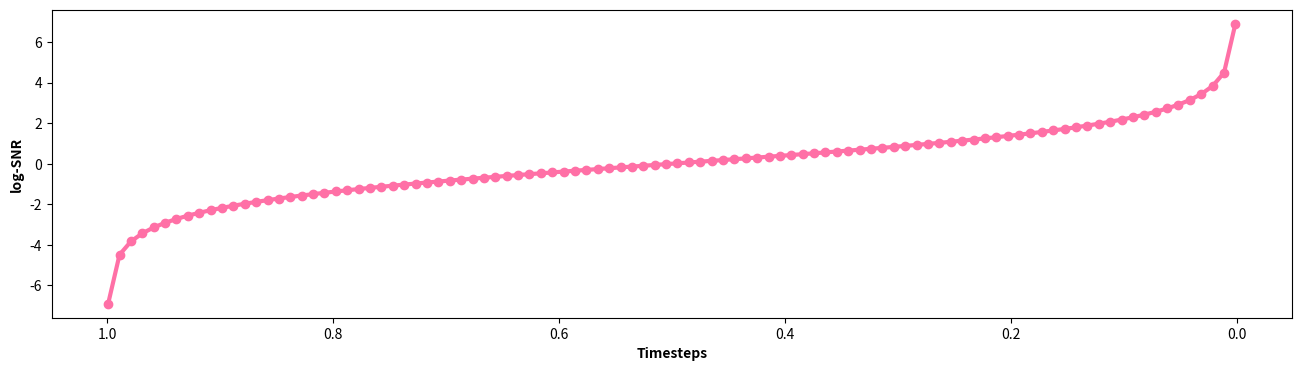

Source code (Python):
import numpy as np
import matplotlib.pyplot as plt

t = np.linspace(0.001, 0.999, 100)
def snr(t):
    return np.log((1-t)/t)
def pds(t):
    return np.clip(((1-t)/t)**2, a_max=0.5, a_min=0.0)
print(pds(t))
plt.figure(figsize=(16, 4))
plt.plot(t, snr(t), color="#ff70a6", linewidth=3, marker="o")
# plt.plot(t, pds(t), color="#ff9770", linewidth=3, marker="o")
plt.ylabel("log-SNR", weight="bold")
plt.xlabel("Timesteps", weight="bold")
plt.xticks([1.0, 0.8, 0.6, 0.4, 0.2, 0.0])
plt.gca().invert_xaxis()
plt.show()
# plt.savefig("output/logsnr.pdf", bbox_inches='tight')